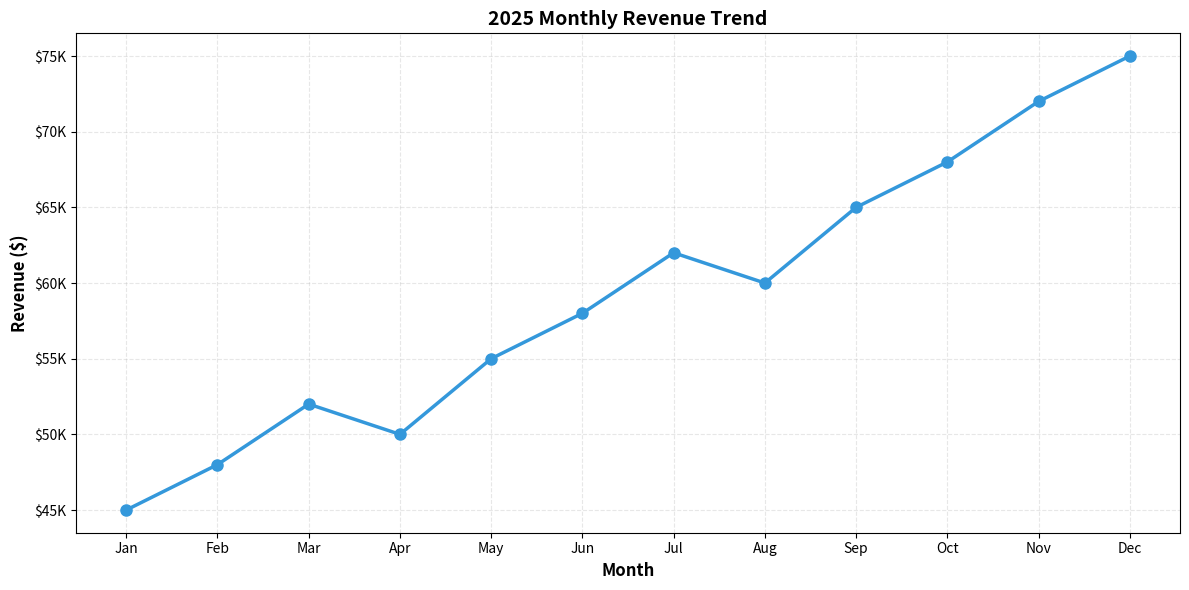
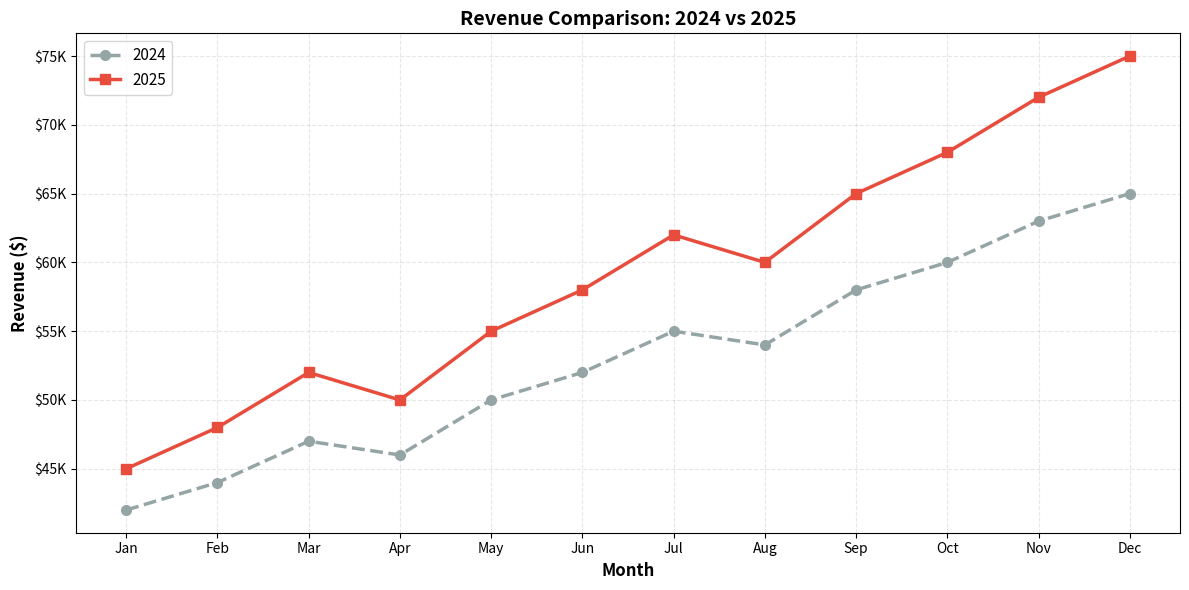
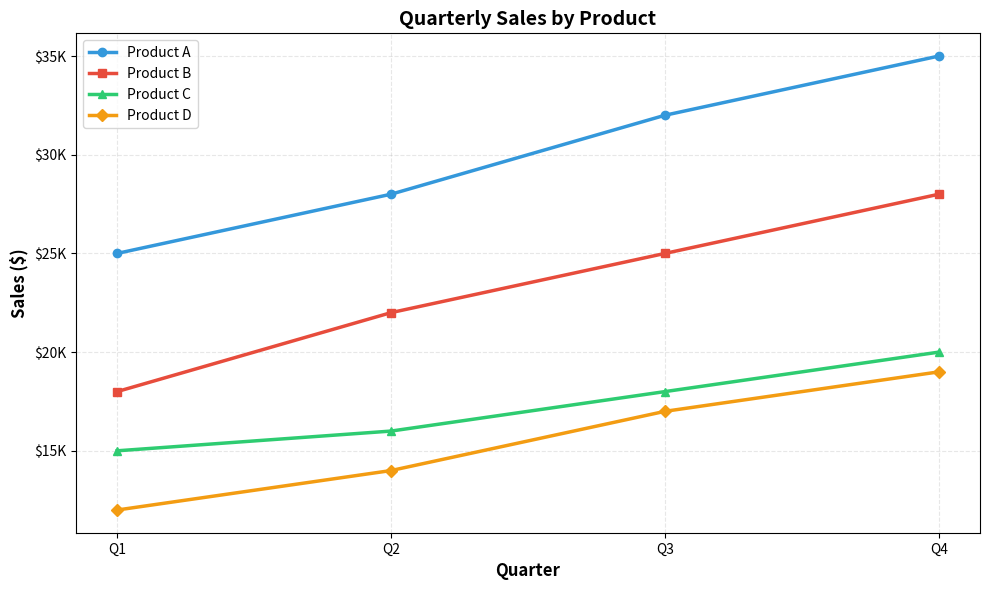
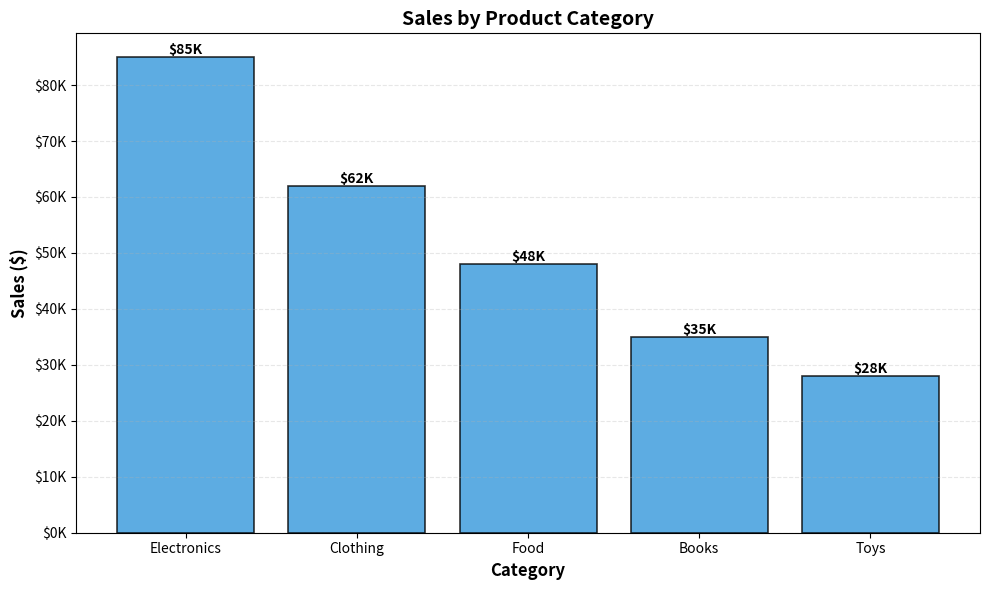
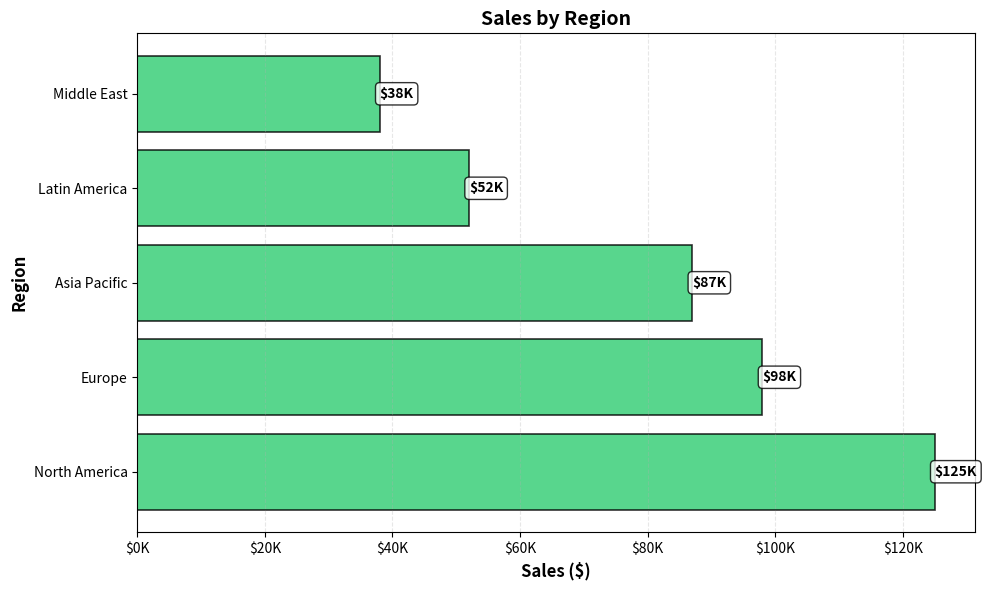
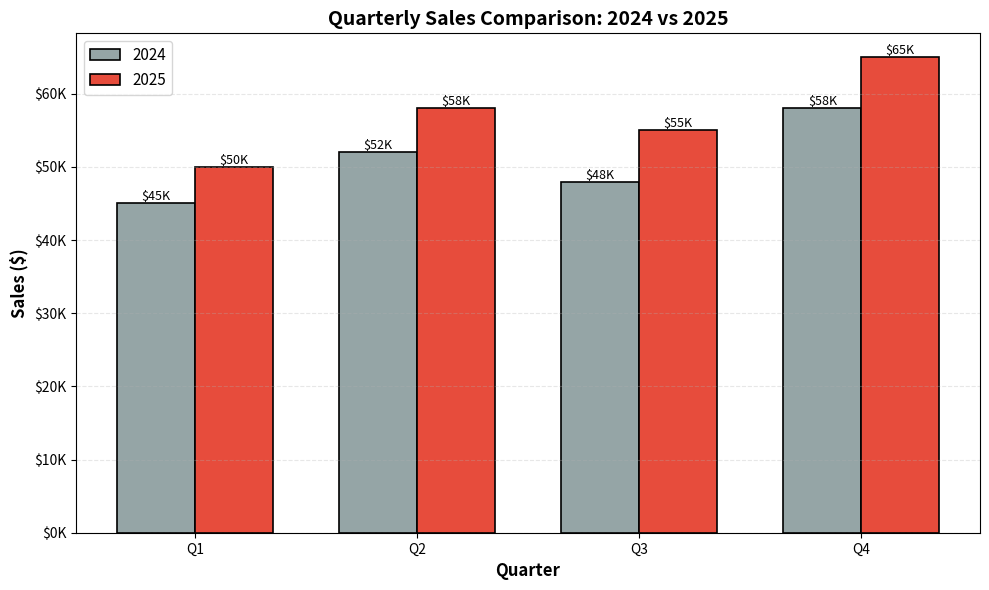
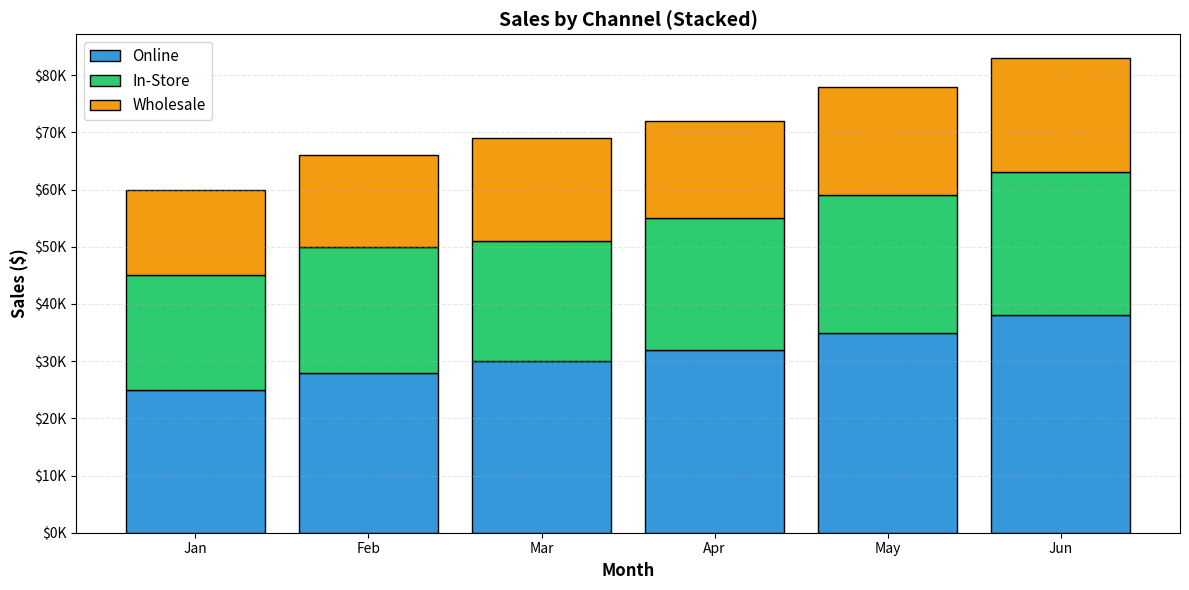
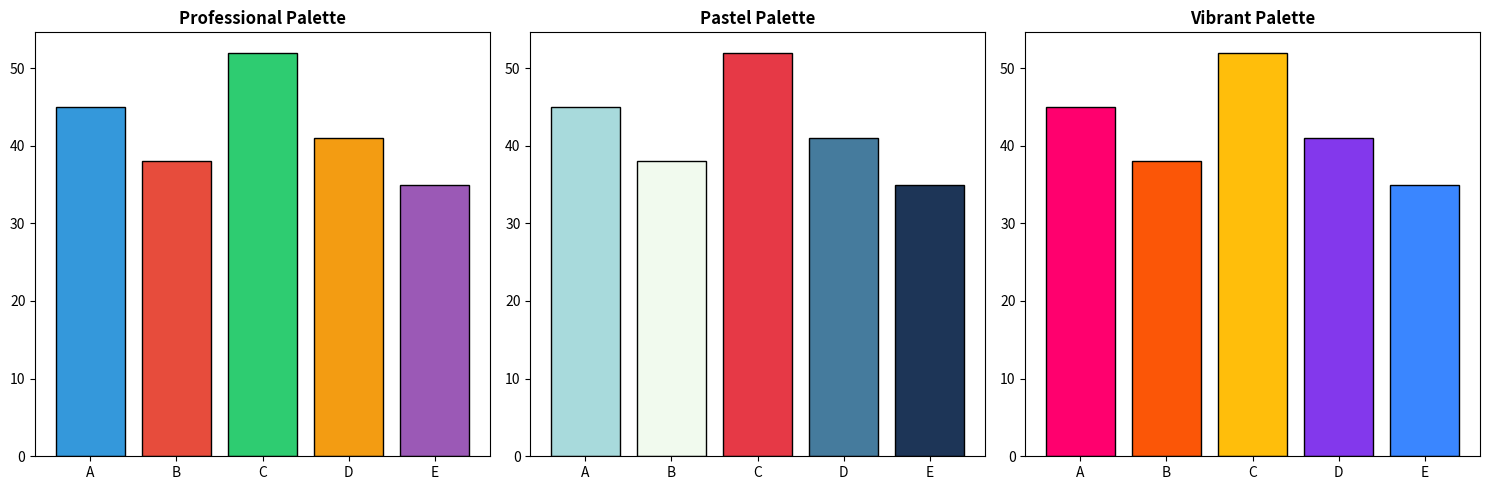
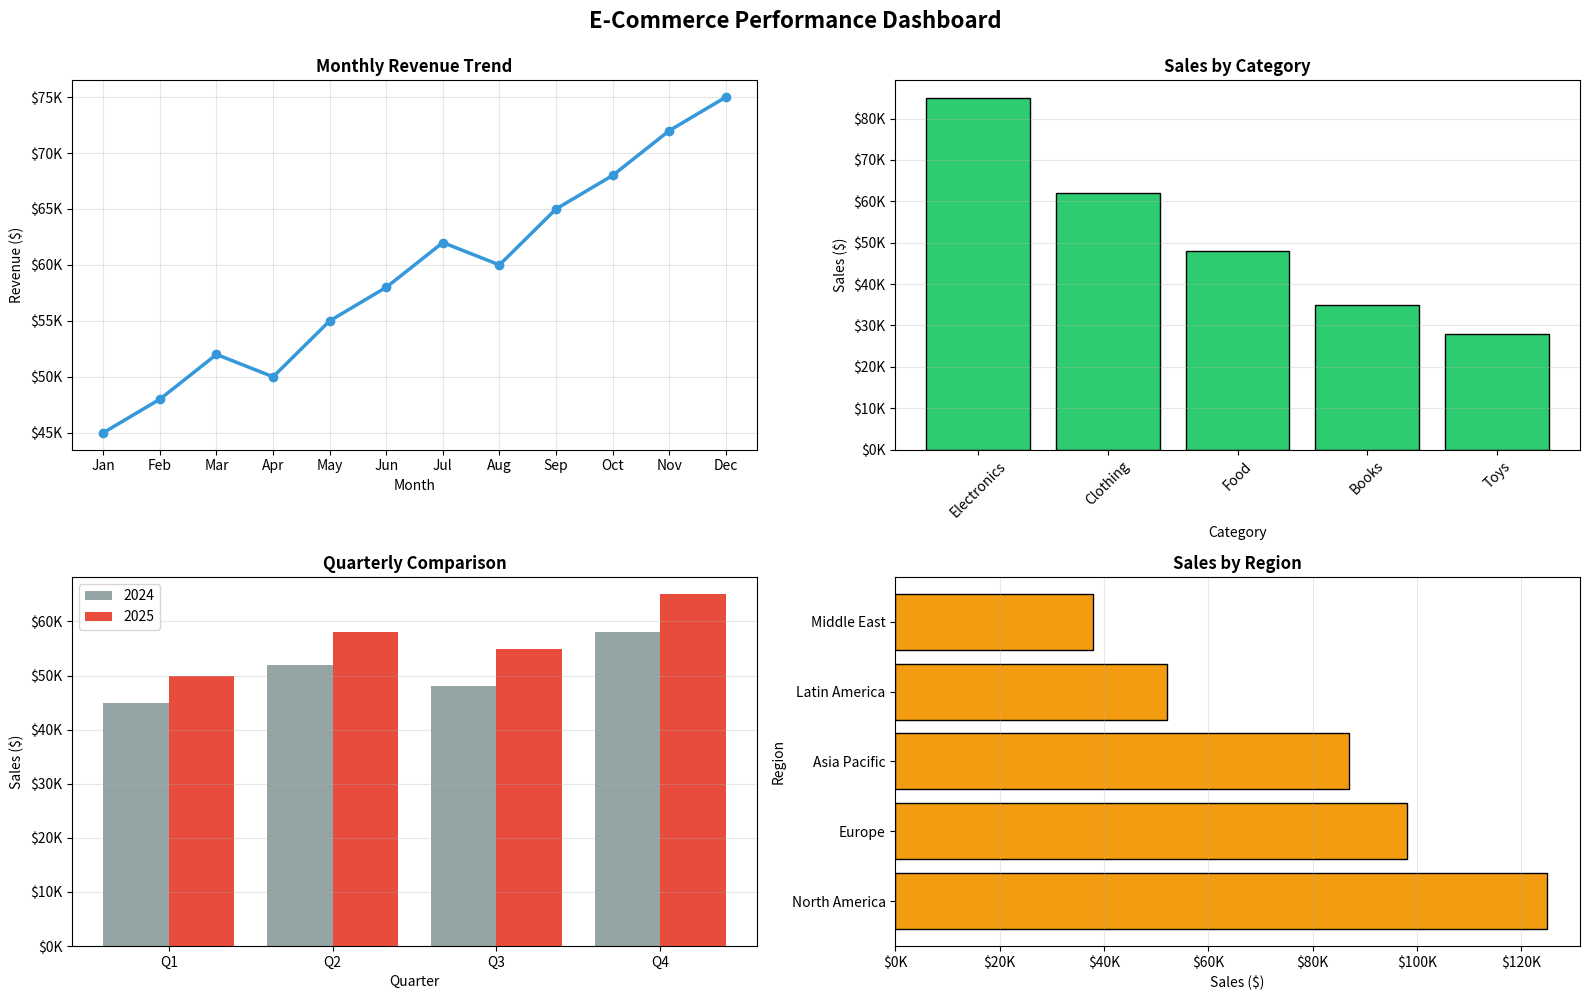

Here is the Python script that generated these plots, in order:
import matplotlib.pyplot as plt
import numpy as np
import pandas as pd

%matplotlib inline

# Monthly revenue data
months = ['Jan', 'Feb', 'Mar', 'Apr', 'May', 'Jun', 'Jul', 'Aug', 'Sep', 'Oct', 'Nov', 'Dec']
revenue = [45000, 48000, 52000, 50000, 55000, 58000, 62000, 60000, 65000, 68000, 72000, 75000]

fig, ax = plt.subplots(figsize=(12, 6))

ax.plot(months, revenue, marker='o', linewidth=2.5, markersize=8, color='#3498db')

ax.set_xlabel('Month', fontsize=12, fontweight='bold')
ax.set_ylabel('Revenue ($)', fontsize=12, fontweight='bold')
ax.set_title('2025 Monthly Revenue Trend', fontsize=14, fontweight='bold')
ax.grid(True, alpha=0.3, linestyle='--')

# Format y-axis as currency
ax.yaxis.set_major_formatter(plt.FuncFormatter(lambda x, p: f'${x/1000:.0f}K'))

plt.tight_layout()
plt.show()

# Compare two years
revenue_2024 = [42000, 44000, 47000, 46000, 50000, 52000, 55000, 54000, 58000, 60000, 63000, 65000]
revenue_2025 = [45000, 48000, 52000, 50000, 55000, 58000, 62000, 60000, 65000, 68000, 72000, 75000]

fig, ax = plt.subplots(figsize=(12, 6))

ax.plot(months, revenue_2024, marker='o', linewidth=2.5, markersize=7, 
        color='#95a5a6', label='2024', linestyle='--')
ax.plot(months, revenue_2025, marker='s', linewidth=2.5, markersize=7, 
        color='#e74c3c', label='2025')

ax.set_xlabel('Month', fontsize=12, fontweight='bold')
ax.set_ylabel('Revenue ($)', fontsize=12, fontweight='bold')
ax.set_title('Revenue Comparison: 2024 vs 2025', fontsize=14, fontweight='bold')
ax.legend(fontsize=11, loc='upper left')
ax.grid(True, alpha=0.3, linestyle='--')

ax.yaxis.set_major_formatter(plt.FuncFormatter(lambda x, p: f'${x/1000:.0f}K'))

plt.tight_layout()
plt.show()

# Sales for different products
quarters = ['Q1', 'Q2', 'Q3', 'Q4']
product_a = [25000, 28000, 32000, 35000]
product_b = [18000, 22000, 25000, 28000]
product_c = [15000, 16000, 18000, 20000]
product_d = [12000, 14000, 17000, 19000]

fig, ax = plt.subplots(figsize=(10, 6))

ax.plot(quarters, product_a, marker='o', linewidth=2.5, label='Product A', color='#3498db')
ax.plot(quarters, product_b, marker='s', linewidth=2.5, label='Product B', color='#e74c3c')
ax.plot(quarters, product_c, marker='^', linewidth=2.5, label='Product C', color='#2ecc71')
ax.plot(quarters, product_d, marker='D', linewidth=2.5, label='Product D', color='#f39c12')

ax.set_xlabel('Quarter', fontsize=12, fontweight='bold')
ax.set_ylabel('Sales ($)', fontsize=12, fontweight='bold')
ax.set_title('Quarterly Sales by Product', fontsize=14, fontweight='bold')
ax.legend(fontsize=10, loc='upper left')
ax.grid(True, alpha=0.3, linestyle='--')

ax.yaxis.set_major_formatter(plt.FuncFormatter(lambda x, p: f'${x/1000:.0f}K'))

plt.tight_layout()
plt.show()

# Product categories
categories = ['Electronics', 'Clothing', 'Food', 'Books', 'Toys']
sales = [85000, 62000, 48000, 35000, 28000]

fig, ax = plt.subplots(figsize=(10, 6))

bars = ax.bar(categories, sales, color='#3498db', edgecolor='black', linewidth=1.2, alpha=0.8)

ax.set_xlabel('Category', fontsize=12, fontweight='bold')
ax.set_ylabel('Sales ($)', fontsize=12, fontweight='bold')
ax.set_title('Sales by Product Category', fontsize=14, fontweight='bold')
ax.grid(True, alpha=0.3, linestyle='--', axis='y')

# Add value labels on bars
for bar in bars:
    height = bar.get_height()
    ax.text(bar.get_x() + bar.get_width()/2., height,
            f'${height/1000:.0f}K',
            ha='center', va='bottom', fontsize=10, fontweight='bold')

ax.yaxis.set_major_formatter(plt.FuncFormatter(lambda x, p: f'${x/1000:.0f}K'))

plt.tight_layout()
plt.show()

# Regional sales data (sorted)
regions = ['North America', 'Europe', 'Asia Pacific', 'Latin America', 'Middle East']
regional_sales = [125000, 98000, 87000, 52000, 38000]

fig, ax = plt.subplots(figsize=(10, 6))

bars = ax.barh(regions, regional_sales, color='#2ecc71', edgecolor='black', 
               linewidth=1.2, alpha=0.8)

ax.set_xlabel('Sales ($)', fontsize=12, fontweight='bold')
ax.set_ylabel('Region', fontsize=12, fontweight='bold')
ax.set_title('Sales by Region', fontsize=14, fontweight='bold')
ax.grid(True, alpha=0.3, linestyle='--', axis='x')

# Add value labels
for i, bar in enumerate(bars):
    width = bar.get_width()
    ax.text(width, bar.get_y() + bar.get_height()/2.,
            f'${width/1000:.0f}K',
            ha='left', va='center', fontsize=10, fontweight='bold', 
            bbox=dict(boxstyle='round,pad=0.3', facecolor='white', alpha=0.8))

ax.xaxis.set_major_formatter(plt.FuncFormatter(lambda x, p: f'${x/1000:.0f}K'))

plt.tight_layout()
plt.show()

# Quarterly data for two years
quarters = ['Q1', 'Q2', 'Q3', 'Q4']
sales_2024 = [45000, 52000, 48000, 58000]
sales_2025 = [50000, 58000, 55000, 65000]

x = np.arange(len(quarters))
width = 0.35

fig, ax = plt.subplots(figsize=(10, 6))

bars1 = ax.bar(x - width/2, sales_2024, width, label='2024', 
               color='#95a5a6', edgecolor='black', linewidth=1.2)
bars2 = ax.bar(x + width/2, sales_2025, width, label='2025', 
               color='#e74c3c', edgecolor='black', linewidth=1.2)

ax.set_xlabel('Quarter', fontsize=12, fontweight='bold')
ax.set_ylabel('Sales ($)', fontsize=12, fontweight='bold')
ax.set_title('Quarterly Sales Comparison: 2024 vs 2025', fontsize=14, fontweight='bold')
ax.set_xticks(x)
ax.set_xticklabels(quarters)
ax.legend(fontsize=11)
ax.grid(True, alpha=0.3, linestyle='--', axis='y')

# Add value labels
for bars in [bars1, bars2]:
    for bar in bars:
        height = bar.get_height()
        ax.text(bar.get_x() + bar.get_width()/2., height,
                f'${height/1000:.0f}K',
                ha='center', va='bottom', fontsize=9)

ax.yaxis.set_major_formatter(plt.FuncFormatter(lambda x, p: f'${x/1000:.0f}K'))

plt.tight_layout()
plt.show()

# Sales by channel
months_short = ['Jan', 'Feb', 'Mar', 'Apr', 'May', 'Jun']
online_sales = [25000, 28000, 30000, 32000, 35000, 38000]
store_sales = [20000, 22000, 21000, 23000, 24000, 25000]
wholesale_sales = [15000, 16000, 18000, 17000, 19000, 20000]

fig, ax = plt.subplots(figsize=(12, 6))

ax.bar(months_short, online_sales, label='Online', color='#3498db', edgecolor='black')
ax.bar(months_short, store_sales, bottom=online_sales, label='In-Store', 
       color='#2ecc71', edgecolor='black')
ax.bar(months_short, wholesale_sales, 
       bottom=np.array(online_sales) + np.array(store_sales), 
       label='Wholesale', color='#f39c12', edgecolor='black')

ax.set_xlabel('Month', fontsize=12, fontweight='bold')
ax.set_ylabel('Sales ($)', fontsize=12, fontweight='bold')
ax.set_title('Sales by Channel (Stacked)', fontsize=14, fontweight='bold')
ax.legend(fontsize=11, loc='upper left')
ax.grid(True, alpha=0.3, linestyle='--', axis='y')

ax.yaxis.set_major_formatter(plt.FuncFormatter(lambda x, p: f'${x/1000:.0f}K'))

plt.tight_layout()
plt.show()

# Different color schemes
categories_demo = ['A', 'B', 'C', 'D', 'E']
values = [45, 38, 52, 41, 35]

# Professional colors
colors_professional = ['#3498db', '#e74c3c', '#2ecc71', '#f39c12', '#9b59b6']

# Pastel colors
colors_pastel = ['#a8dadc', '#f1faee', '#e63946', '#457b9d', '#1d3557']

# Vibrant colors
colors_vibrant = ['#ff006e', '#fb5607', '#ffbe0b', '#8338ec', '#3a86ff']

fig, (ax1, ax2, ax3) = plt.subplots(1, 3, figsize=(15, 5))

ax1.bar(categories_demo, values, color=colors_professional, edgecolor='black')
ax1.set_title('Professional Palette', fontweight='bold')

ax2.bar(categories_demo, values, color=colors_pastel, edgecolor='black')
ax2.set_title('Pastel Palette', fontweight='bold')

ax3.bar(categories_demo, values, color=colors_vibrant, edgecolor='black')
ax3.set_title('Vibrant Palette', fontweight='bold')

plt.tight_layout()
plt.show()

# Create a comprehensive dashboard
fig = plt.figure(figsize=(16, 10))

# 1. Monthly Revenue Trend (Line)
ax1 = plt.subplot(2, 2, 1)
ax1.plot(months, revenue, marker='o', linewidth=2.5, color='#3498db')
ax1.set_title('Monthly Revenue Trend', fontsize=12, fontweight='bold')
ax1.set_xlabel('Month')
ax1.set_ylabel('Revenue ($)')
ax1.grid(True, alpha=0.3)
ax1.yaxis.set_major_formatter(plt.FuncFormatter(lambda x, p: f'${x/1000:.0f}K'))

# 2. Sales by Category (Bar)
ax2 = plt.subplot(2, 2, 2)
ax2.bar(categories, sales, color='#2ecc71', edgecolor='black')
ax2.set_title('Sales by Category', fontsize=12, fontweight='bold')
ax2.set_xlabel('Category')
ax2.set_ylabel('Sales ($)')
ax2.tick_params(axis='x', rotation=45)
ax2.grid(True, alpha=0.3, axis='y')
ax2.yaxis.set_major_formatter(plt.FuncFormatter(lambda x, p: f'${x/1000:.0f}K'))

# 3. Year Comparison (Grouped Bar)
ax3 = plt.subplot(2, 2, 3)
x_pos = np.arange(len(quarters))
ax3.bar(x_pos - 0.2, sales_2024, 0.4, label='2024', color='#95a5a6')
ax3.bar(x_pos + 0.2, sales_2025, 0.4, label='2025', color='#e74c3c')
ax3.set_title('Quarterly Comparison', fontsize=12, fontweight='bold')
ax3.set_xlabel('Quarter')
ax3.set_ylabel('Sales ($)')
ax3.set_xticks(x_pos)
ax3.set_xticklabels(quarters)
ax3.legend()
ax3.grid(True, alpha=0.3, axis='y')
ax3.yaxis.set_major_formatter(plt.FuncFormatter(lambda x, p: f'${x/1000:.0f}K'))

# 4. Regional Performance (Horizontal Bar)
ax4 = plt.subplot(2, 2, 4)
ax4.barh(regions, regional_sales, color='#f39c12', edgecolor='black')
ax4.set_title('Sales by Region', fontsize=12, fontweight='bold')
ax4.set_xlabel('Sales ($)')
ax4.set_ylabel('Region')
ax4.grid(True, alpha=0.3, axis='x')
ax4.xaxis.set_major_formatter(plt.FuncFormatter(lambda x, p: f'${x/1000:.0f}K'))

plt.suptitle('E-Commerce Performance Dashboard', fontsize=16, fontweight='bold', y=0.995)
plt.tight_layout()
plt.show()

# Sample data for practice
months_study = ['Sep', 'Oct', 'Nov', 'Dec', 'Jan', 'Feb']
avg_scores = [75, 78, 82, 85, 88, 90]

subjects = ['Math', 'Science', 'English', 'History', 'Art']
subject_scores = [85, 78, 92, 88, 95]

semester1_scores = [75, 72, 85, 80, 88]
semester2_scores = [82, 78, 90, 85, 92]

students = ['Alice', 'Bob', 'Charlie', 'Diana', 'Eve']
student_scores = [95, 92, 90, 88, 87]

# Your code here - create 4 different charts
